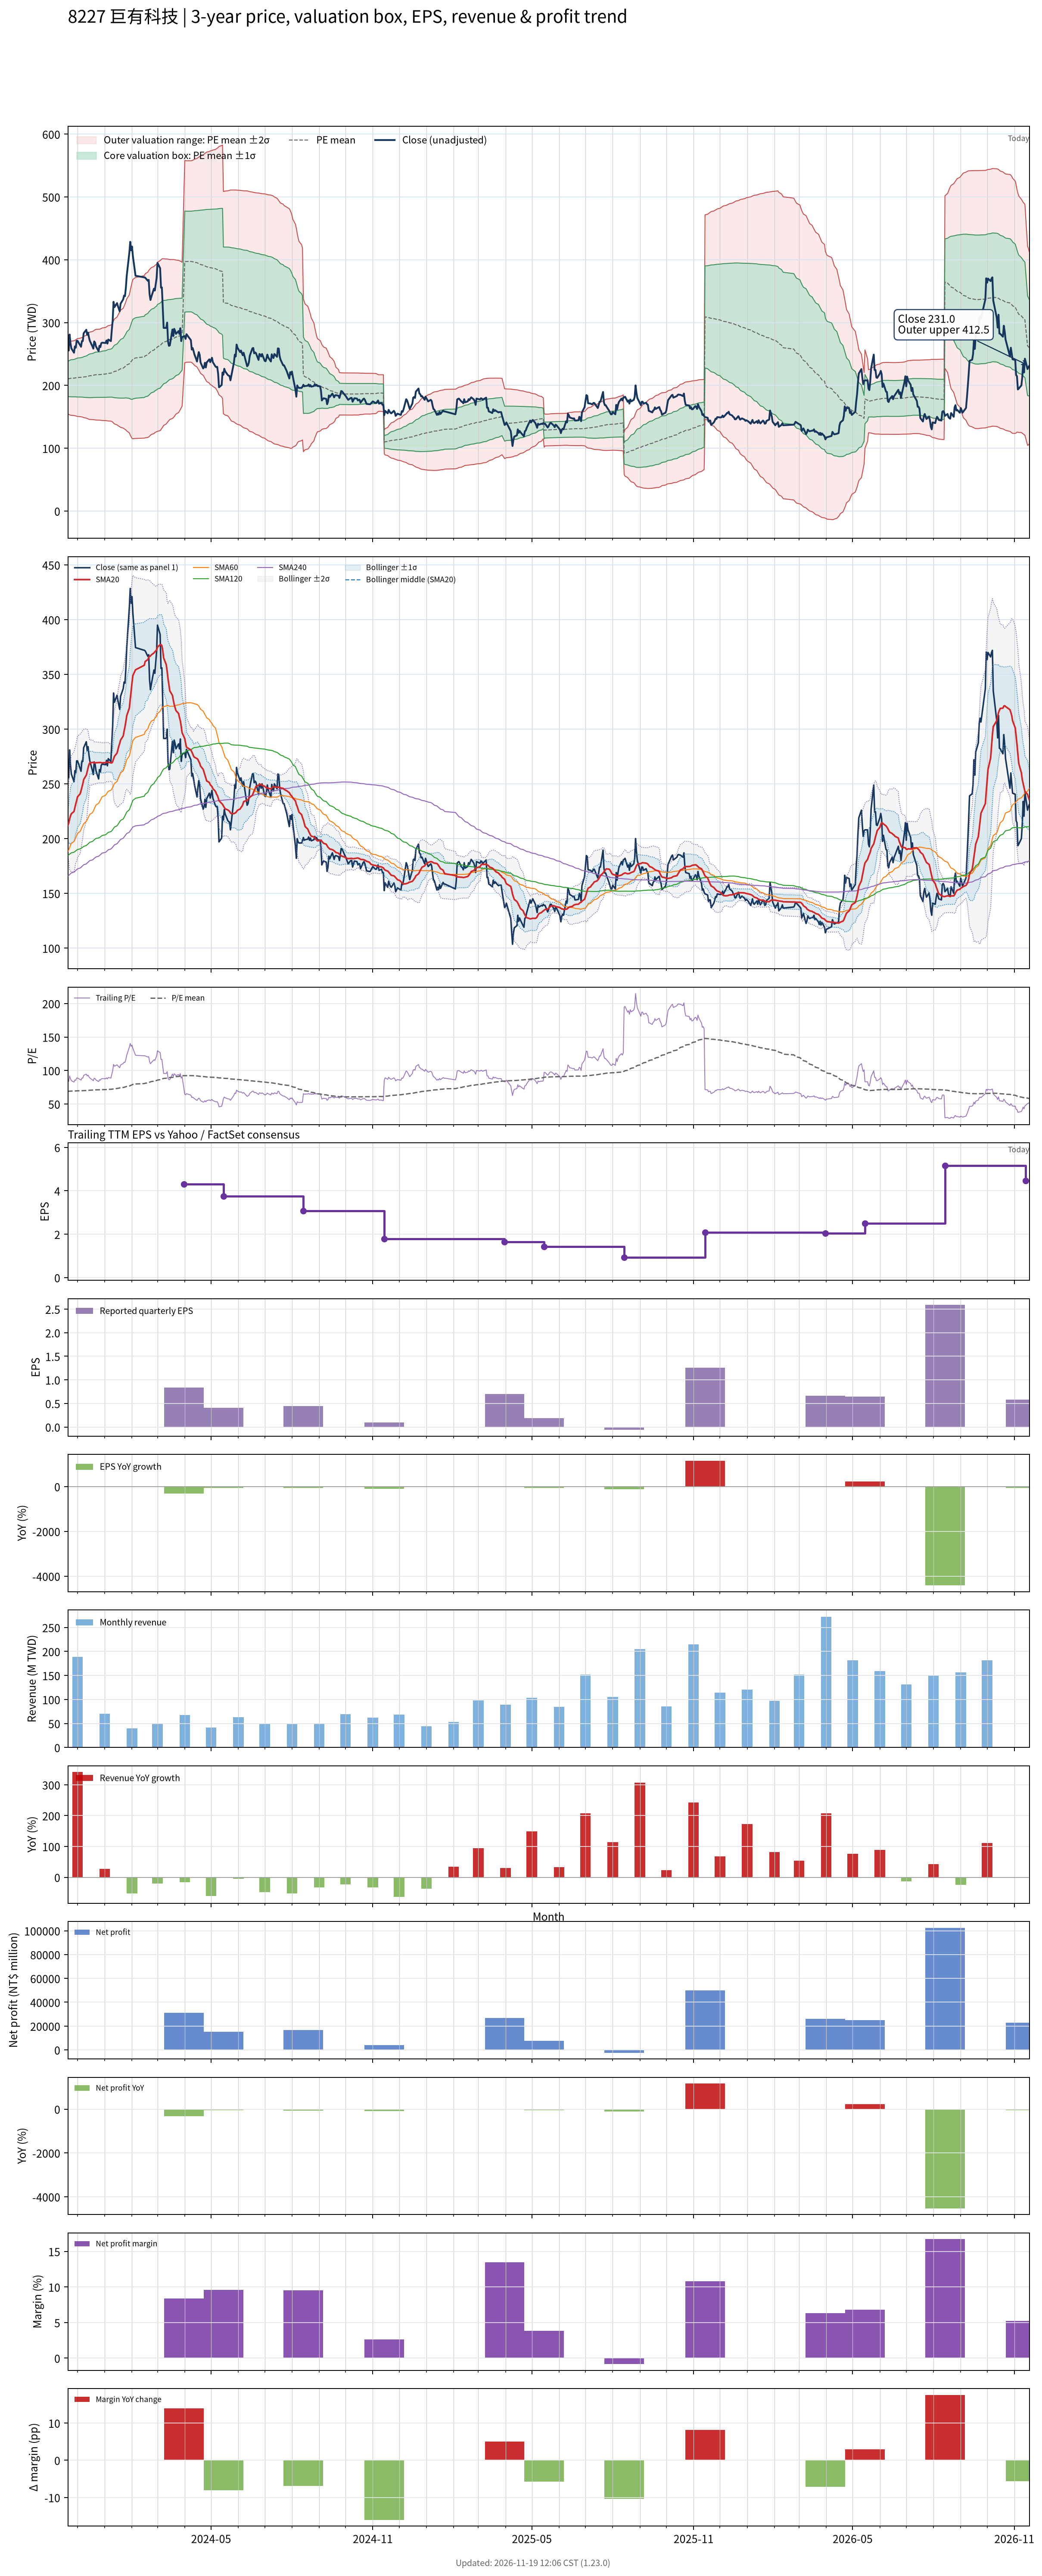

The data file committed next to this chart (first rows):
# chart-version: skill-stock-dynamic-val…
date, close, available_date, period_end, eps, ttm_eps, pe, pe_mean, pe_std, price_m2, price_m1, price_mean, price_p1, price_p2, forward_eps, forward_pe, forward_pe_mean, forward_pe_std, forward_price_m2, forward_price_m1, forward_price_mean, forward_price_p1, forward_price_p2, sma20
2023-11-20, 258.5, 2023-11-14, 2023-09-30, 1.38, 3.05, 84.75, 68.99, 9.225, 154.1, 182.3, 210.4, 238.6, 266.7, , , , , , , , , , 212.1
2023-11-21, 255.5, 2023-11-14, 2023-09-30, 1.38, 3.05, 83.77, 69.04, 9.288, 153.9, 182.2, 210.6, 238.9, 267.2, , , , , , , , , , 214.3
2023-11-22, 281, 2023-11-14, 2023-09-30, 1.38, 3.05, 92.13, 69.17, 9.5, 153, 182, 211, 239.9, 268.9, , , , , , , , , , 217.8
2023-11-23, 267, 2023-11-14, 2023-09-30, 1.38, 3.05, 87.54, 69.24, 9.605, 152.6, 181.9, 211.2, 240.5, 269.8, , , , , , , , , , 220.8
2023-11-24, 259, 2023-11-14, 2023-09-30, 1.38, 3.05, 84.92, 69.31, 9.688, 152.3, 181.8, 211.4, 240.9, 270.5, , , , , , , , , , 222.7
2023-11-27, 252, 2023-11-14, 2023-09-30, 1.38, 3.05, 82.62, 69.36, 9.743, 152.1, 181.8, 211.5, 241.3, 271, , , , , , , , , , 224.8
2023-11-28, 262, 2023-11-14, 2023-09-30, 1.38, 3.05, 85.9, 69.44, 9.84, 151.8, 181.8, 211.8, 241.8, 271.8, , , , , , , , , , 228.3
2023-11-29, 260, 2023-11-14, 2023-09-30, 1.38, 3.05, 85.25, 69.51, 9.925, 151.5, 181.7, 212, 242.3, 272.6, , , , , , , , , , 231.7
2023-11-30, 271, 2023-11-14, 2023-09-30, 1.38, 3.05, 88.85, 69.6, 10.05, 151, 181.6, 212.3, 243, 273.6, , , , , , , , , , 234.7
2023-12-01, 271, 2023-11-14, 2023-09-30, 1.38, 3.05, 88.85, 69.68, 10.17, 150.5, 181.5, 212.5, 243.5, 274.5, , , , , , , , , , 238.1
2023-12-04, 264, 2023-11-14, 2023-09-30, 1.38, 3.05, 86.56, 69.74, 10.24, 150.2, 181.5, 212.7, 243.9, 275.2, , , , , , , , , , 240.9
2023-12-05, 261.5, 2023-11-14, 2023-09-30, 1.38, 3.05, 85.74, 69.78, 10.29, 150.1, 181.4, 212.8, 244.2, 275.6, , , , , , , , , , 243.7
2023-12-06, 270.5, 2023-11-14, 2023-09-30, 1.38, 3.05, 88.69, 69.82, 10.37, 149.7, 181.4, 213, 244.6, 276.2, , , , , , , , , , 246.8
2023-12-07, 270.5, 2023-11-14, 2023-09-30, 1.38, 3.05, 88.69, 69.86, 10.43, 149.5, 181.3, 213.1, 244.9, 276.7, , , , , , , , , , 249.9
2023-12-08, 283, 2023-11-14, 2023-09-30, 1.38, 3.05, 92.79, 69.97, 10.6, 148.8, 181.1, 213.4, 245.7, 278, , , , , , , , , , 253.9
2023-12-11, 288.5, 2023-11-14, 2023-09-30, 1.38, 3.05, 94.59, 70.11, 10.81, 147.9, 180.9, 213.8, 246.8, 279.8, , , , , , , , , , 258.1
2023-12-12, 280.5, 2023-11-14, 2023-09-30, 1.38, 3.05, 91.97, 70.23, 10.97, 147.3, 180.7, 214.2, 247.7, 281.1, , , , , , , , , , 261.2
2023-12-13, 284, 2023-11-14, 2023-09-30, 1.38, 3.05, 93.11, 70.37, 11.16, 146.6, 180.6, 214.6, 248.7, 282.7, , , , , , , , , , 264.6
2023-12-14, 276.5, 2023-11-14, 2023-09-30, 1.38, 3.05, 90.66, 70.48, 11.29, 146.1, 180.5, 215, 249.4, 283.9, , , , , , , , , , 267.6
2023-12-15, 271, 2023-11-14, 2023-09-30, 1.38, 3.05, 88.85, 70.6, 11.41, 145.7, 180.5, 215.3, 250.1, 284.9, , , , , , , , , , 269.4
2023-12-18, 262, 2023-11-14, 2023-09-30, 1.38, 3.05, 85.9, 70.73, 11.49, 145.6, 180.7, 215.7, 250.8, 285.8, , , , , , , , , , 269.5
2023-12-19, 258.5, 2023-11-14, 2023-09-30, 1.38, 3.05, 84.75, 70.84, 11.57, 145.5, 180.8, 216.1, 251.3, 286.6, , , , , , , , , , 269.7
2023-12-20, 270, 2023-11-14, 2023-09-30, 1.38, 3.05, 88.52, 70.98, 11.68, 145.3, 180.9, 216.5, 252.1, 287.7, , , , , , , , , , 269.1
2023-12-21, 268, 2023-11-14, 2023-09-30, 1.38, 3.05, 87.87, 71.08, 11.77, 145, 180.9, 216.8, 252.7, 288.6, , , , , , , , , , 269.2
2023-12-22, 262, 2023-11-14, 2023-09-30, 1.38, 3.05, 85.9, 71.14, 11.83, 144.8, 180.9, 217, 253.1, 289.1, , , , , , , , , , 269.3
2023-12-25, 254.5, 2023-11-14, 2023-09-30, 1.38, 3.05, 83.44, 71.19, 11.87, 144.7, 180.9, 217.1, 253.3, 289.5, , , , , , , , , , 269.4
2023-12-26, 263, 2023-11-14, 2023-09-30, 1.38, 3.05, 86.23, 71.19, 11.87, 144.7, 180.9, 217.1, 253.3, 289.5, , , , , , , , , , 269.5
2023-12-27, 261, 2023-11-14, 2023-09-30, 1.38, 3.05, 85.57, 71.23, 11.91, 144.6, 180.9, 217.2, 253.6, 289.9, , , , , , , , , , 269.6
2023-12-28, 267, 2023-11-14, 2023-09-30, 1.38, 3.05, 87.54, 71.3, 11.98, 144.4, 180.9, 217.5, 254, 290.5, , , , , , , , , , 269.4
2023-12-29, 268, 2023-11-14, 2023-09-30, 1.38, 3.05, 87.87, 71.41, 12.07, 144.2, 181, 217.8, 254.6, 291.4, , , , , , , , , , 269.2
2024-01-02, 267.5, 2023-11-14, 2023-09-30, 1.38, 3.05, 87.7, 71.51, 12.16, 144, 181, 218.1, 255.2, 292.3, , , , , , , , , , 269.4
2024-01-03, 271.5, 2023-11-14, 2023-09-30, 1.38, 3.05, 89.02, 71.64, 12.26, 143.7, 181.1, 218.5, 255.9, 293.3, , , , , , , , , , 269.9
2024-01-04, 266.5, 2023-11-14, 2023-09-30, 1.38, 3.05, 87.38, 71.77, 12.34, 143.6, 181.3, 218.9, 256.6, 294.2, , , , , , , , , , 269.7
2024-01-05, 273, 2023-11-14, 2023-09-30, 1.38, 3.05, 89.51, 71.88, 12.44, 143.3, 181.3, 219.2, 257.2, 295.1, , , , , , , , , , 269.8
2024-01-08, 270.5, 2023-11-14, 2023-09-30, 1.38, 3.05, 88.69, 71.97, 12.53, 143.1, 181.3, 219.5, 257.7, 295.9, , , , , , , , , , 269.2
2024-01-09, 288, 2023-11-14, 2023-09-30, 1.38, 3.05, 94.43, 72.12, 12.69, 142.6, 181.3, 220, 258.7, 297.4, , , , , , , , , , 269.1
2024-01-10, 303, 2023-11-14, 2023-09-30, 1.38, 3.05, 99.34, 72.3, 12.92, 141.7, 181.1, 220.5, 259.9, 299.3, , , , , , , , , , 270.3
2024-01-11, 333, 2023-11-14, 2023-09-30, 1.38, 3.05, 109.2, 72.6, 13.35, 140, 180.7, 221.4, 262.2, 302.9, , , , , , , , , , 272.7
2024-01-12, 324.5, 2023-11-14, 2023-09-30, 1.38, 3.05, 106.4, 72.85, 13.7, 138.6, 180.4, 222.2, 264, 305.7, , , , , , , , , , 275.1
2024-01-15, 331, 2023-11-14, 2023-09-30, 1.38, 3.05, 108.5, 73.13, 14.08, 137.2, 180.1, 223.1, 266, 308.9, , , , , , , , , , 278.1
2024-01-16, 326, 2023-11-14, 2023-09-30, 1.38, 3.05, 106.9, 73.41, 14.41, 136, 179.9, 223.9, 267.8, 311.8, , , , , , , , , , 281.3
2024-01-17, 322, 2023-11-14, 2023-09-30, 1.38, 3.05, 105.6, 73.69, 14.71, 135, 179.9, 224.8, 269.6, 314.5, , , , , , , , , , 284.5
2024-01-18, 318, 2023-11-14, 2023-09-30, 1.38, 3.05, 104.3, 73.96, 14.97, 134.3, 179.9, 225.6, 271.2, 316.9, , , , , , , , , , 286.9
2024-01-19, 330, 2023-11-14, 2023-09-30, 1.38, 3.05, 108.2, 74.25, 15.29, 133.2, 179.8, 226.5, 273.1, 319.7, , , , , , , , , , 290
2024-01-22, 337, 2023-11-14, 2023-09-30, 1.38, 3.05, 110.5, 74.58, 15.64, 132.1, 179.8, 227.5, 275.2, 322.9, , , , , , , , , , 293.8
2024-01-23, 343, 2023-11-14, 2023-09-30, 1.38, 3.05, 112.5, 74.95, 16.01, 130.9, 179.8, 228.6, 277.4, 326.2, , , , , , , , , , 298.2
2024-01-24, 342, 2023-11-14, 2023-09-30, 1.38, 3.05, 112.1, 75.34, 16.33, 130.2, 180, 229.8, 279.6, 329.4, , , , , , , , , , 302.1
2024-01-25, 355, 2023-11-14, 2023-09-30, 1.38, 3.05, 116.4, 75.77, 16.73, 129.1, 180.1, 231.1, 282.1, 333.2, , , , , , , , , , 306.8
2024-01-26, 374.5, 2023-11-14, 2023-09-30, 1.38, 3.05, 122.8, 76.25, 17.24, 127.4, 180, 232.6, 285.2, 337.7, , , , , , , , , , 312.2
2024-01-29, 411.5, 2023-11-14, 2023-09-30, 1.38, 3.05, 134.9, 76.83, 18.03, 124.4, 179.3, 234.3, 289.3, 344.3, , , , , , , , , , 319.4
2024-01-30, 428.5, 2023-11-14, 2023-09-30, 1.38, 3.05, 140.5, 77.42, 18.93, 120.7, 178.4, 236.1, 293.9, 351.6, , , , , , , , , , 327.4
2024-01-31, 415, 2023-11-14, 2023-09-30, 1.38, 3.05, 136.1, 78, 19.64, 118.1, 178, 237.9, 297.8, 357.7, , , , , , , , , , 334.6
2024-02-01, 421, 2023-11-14, 2023-09-30, 1.38, 3.05, 138, 78.61, 20.35, 115.6, 177.7, 239.7, 301.8, 363.9, , , , , , , , , , 342.3
2024-02-02, 406, 2023-11-14, 2023-09-30, 1.38, 3.05, 133.1, 79.29, 20.79, 115, 178.4, 241.8, 305.3, 368.7, , , , , , , , , , 349
2024-02-05, 374.5, 2023-11-14, 2023-09-30, 1.38, 3.05, 122.8, 79.89, 21, 115.6, 179.6, 243.7, 307.7, 371.8, , , , , , , , , , 354.2
2024-02-15, 372, 2023-11-14, 2023-09-30, 1.38, 3.05, 122, 80.47, 21.2, 116.1, 180.8, 245.4, 310.1, 374.7, , , , , , , , , , 358.4
2024-02-16, 371.5, 2023-11-14, 2023-09-30, 1.38, 3.05, 121.8, 81.02, 21.41, 116.5, 181.8, 247.1, 312.4, 377.7, , , , , , , , , , 361.8
2024-02-19, 366.5, 2023-11-14, 2023-09-30, 1.38, 3.05, 120.2, 81.56, 21.57, 117.2, 183, 248.8, 314.5, 380.3, , , , , , , , , , 363.5
2024-02-20, 368, 2023-11-14, 2023-09-30, 1.38, 3.05, 120.7, 82.11, 21.71, 118, 184.2, 250.4, 316.7, 382.9, , , , , , , , , , 365.6
... 667 more rows
